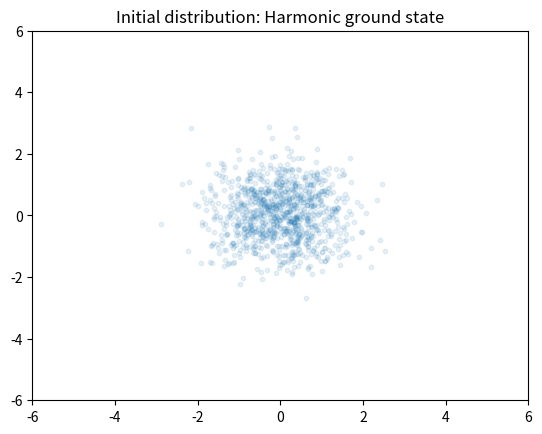

Python code for this plot: (Note: this script raises an exception after producing the figure.)
# Monte Carlo Solver of Wigner-Fokker-Planck Equation
# Created by: Hamza Patwa
# Spring 2023
# Research project under Dr. Jose Morales

from numpy import array
import numpy as np
import math
import matplotlib.pyplot as plt
import time
import sys
import argparse

# Constants
hbar = 1; m = 1; w = 1; pi = math.pi
a = math.sqrt(hbar/(m*w)); h = 2*pi

# Standard deviations of Wigner function of Harmonic ground state
sigma_x_W0 = a/math.sqrt(2)
sigma_k_W0 = 1/(math.sqrt(2)*a)

# Total time is t_tot, time step is dt, and number of points is N
#t_tot = 100; dt = 0.1; N = int(1e5)

# Wigner function of harmonic oscillator ground state
def W0(x,k):
        return (2/h) * np.exp((-1*(a**2)*(k**2)) - (x**2)/(a**2))


# Wigner function representing the steady-state analytical solution
def W0_SS(x,k):
        A = (1/5)*(x**2) + (1/5)*(k*x) + (3/10)*(k**2)
        return (1/(2*np.sqrt(5)*pi)) * np.exp(-1*A)


# Evolves all points (x,k) in the array u by time dt.
def evolve_points(u, D, dt):
        # Define the gaussian random variable defined by the diffusion matrix
        mu = np.array([0,0])

        # TODO: do this operation without the for loop by acting directly on numpy array

        for i in range(np.shape(u)[0]):
                # Diffusion
                E = np.random.multivariate_normal(mu, D*dt, 1)

                # Forward Euler evolution
                u[i] = u[i] + np.array([u[i][1], -1*u[i][0] - u[i][1]])*dt + E


def main():
	# Parse command-line arguments
        parser = argparse.ArgumentParser()
        parser.add_argument("-N", nargs="?", type=float, default=1e3, help="Number of points to sample")
        parser.add_argument("-T", nargs="?", type=float, default=20, help="Total time")
        parser.add_argument("-dT", nargs="?", type=float, default=0.1, help="Time step")
        parser.add_argument("--store_final", action=argparse.BooleanOptionalAction, help="Whether or not to store the final plot points")
        parser.add_argument("--store_all", action=argparse.BooleanOptionalAction, help="Whether or not to store the all plot points")
        args = parser.parse_args()

        # MONTE CARLO PARAMETERS
        N = int(args.N)
        t_tot = args.T
        dt = args.dT

        print("--------------------------------")
        print("MONTE CARLO PARAMETERS USED IN THIS RUN ARE:")
        print(f"N={N}, T={t_tot}, dT={dt}")
        print()

        if args.store_all:
                print("Storing all points.")

        if args.store_final:
                print("Storing final points.")

        print("--------------------------------")
        print()

        # Wigner function of harmonic oscillator ground state, W0
        #W0 = (2/h) * math.exp(((-1*(a**2)*(p**2))/(hbar**2)) - (x**2)/(a**2))


        # Sample N points (x,k) from W0, which is a 2D gaussian, and put them in the variable u.
        # mu0 contains the mean values of the x and k gaussians of W0, respectively.
        # cov0 contains the standard deviations of the x and k gaussians of W0 along the diagonal elements. Since x and k are indep., off-diagonal elements are 0.

        mu0 = np.array([0,0])
        cov0 = np.array([[sigma_x_W0, 0], [0, sigma_k_W0]])
        u = np.random.multivariate_normal(mu0, cov0, N)

        # u_all is the array with the state at all times. The first element of it is the initial distribution. Only define is args.store_all is True.
        if args.store_all:
                u_all = np.zeros((int(t_tot/dt)+1, N, 2))
                u_all[0] = u

        # Plot initial distribution (W0)
        fig = plt.figure()
        ax = plt.axes()

        ax.set_xlim(-6, 6)
        ax.set_ylim(-6, 6)

        ax.scatter(u[:,0], u[:,1], s=10, alpha=0.1)
        plt.title("Initial distribution: Harmonic ground state")
        plt.savefig(f"Images/Initial_Distribution_N_{N}.pdf")

        # Conduct the forward Euler evolution for as many steps of dt as it takes to get to t_tot
        count = 0
        start_t = time.time()

        for i in range(int(t_tot/dt)):
                if count % 10 == 0:
                        print(time.time() - start_t)
                        print(count)
                evolve_points(u, np.array([[2,0],[0,2]]), dt)

                # Only store the points if specified by the command line argument
                if args.store_all:
                        u_all[i+1] = u

                count = count + 1

        # Optionally save final results into NumPy array
        if args.store_final:
                np.save(f"Numerical_Solution_Final_N_{N}_T_{t_tot}_dT_{dt}", u)

        # Optionally save results of all plot points into NumPy array
        if args.store_all:
                np.save(f"Numerical_Solution_All_N_{N}_T_{t_tot}_dT_{dt}", u_all)

        # Sampling from steady state solution
        mu0_ss = np.array([0,0])
        cov0_ss = np.array([[2/5, 2/10], [2/10, 6/10]])
        u_ss = np.random.multivariate_normal(mu0_ss, np.linalg.inv(cov0_ss), N)

        # Create contours of steady-state solution
        X,Y = np.meshgrid(np.linspace(-6,6,int(10e2)), np.linspace(-6,6,int(10e2)))
        Z = W0_SS(X,Y)

        # Plot numerical solution and steady-state contours
        fig2 = plt.figure(figsize=(12,8))
        ax2 = plt.axes()

        ax2.scatter(u[:,0], u[:,1], s=10, alpha=0.1)
        ax2.contour(X, Y, Z, levels=15, alpha=0.5)
        plt.title(f"Numerical solution with N={N}, T={t_tot}, dT={dt}")
        plt.savefig(f"Images/Numerical_Solution_N_{N}_T_{t_tot}_dT_{dt}.pdf")

        # Plot (in a separate window) the steady state points and the steady-state contours
        fig3 = plt.figure(figsize=(12,8))
        ax3 = plt.axes()

        ax3.scatter(u_ss[:,0], u_ss[:,1], s=10, alpha=0.1)
        ax3.contour(X, Y, Z, levels=15, alpha=0.5)
        plt.title("Steady-state solution")
        plt.savefig(f"Images/Steady_State_N_{N}.pdf")

        plt.show()


if __name__ == "__main__":
        main()
